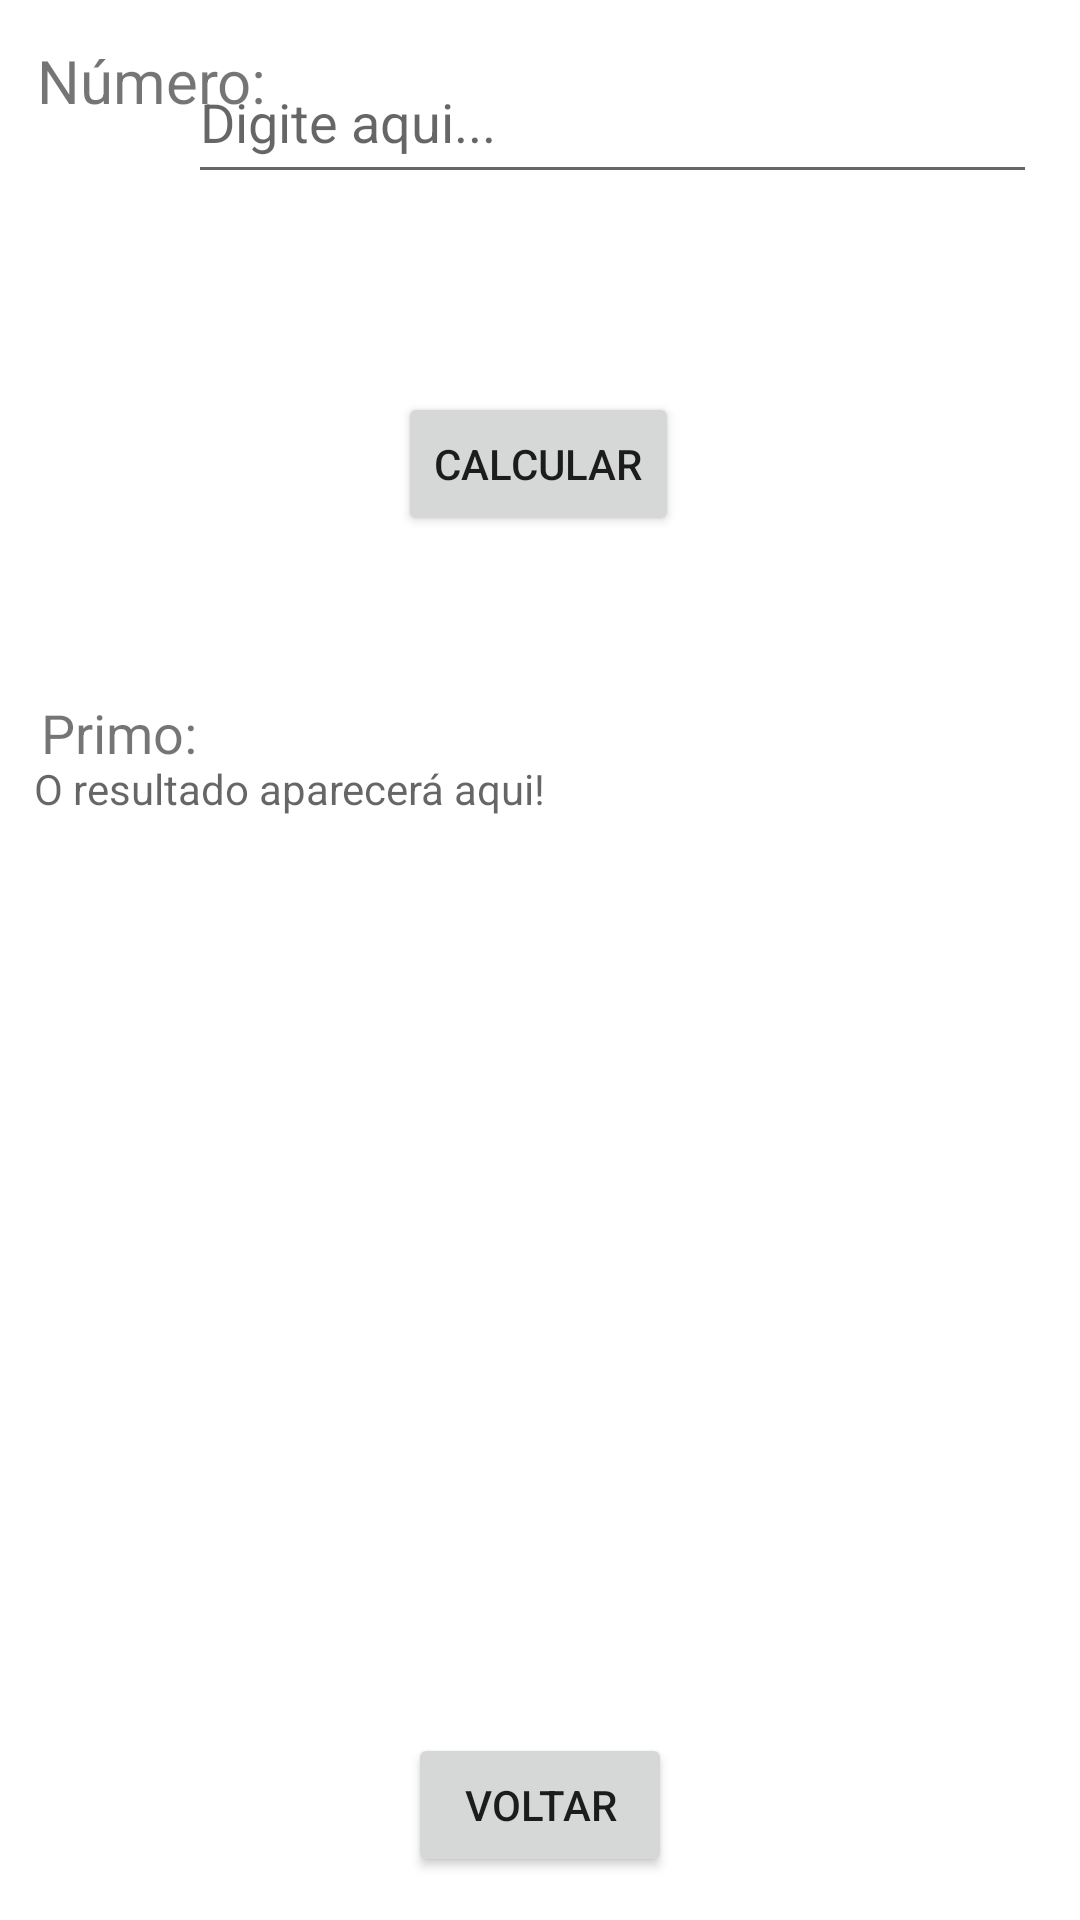

Android layout source for this screen:
<!-- AndroidManifest.xml: application theme Theme.CalculadoraPilha -->
<!-- res/layout/activity_main3.xml -->
<?xml version="1.0" encoding="utf-8"?>
<androidx.constraintlayout.widget.ConstraintLayout xmlns:android="http://schemas.android.com/apk/res/android"
    xmlns:app="http://schemas.android.com/apk/res-auto"
    xmlns:tools="http://schemas.android.com/tools"
    android:layout_width="match_parent"
    android:layout_height="match_parent"
    tools:context=".MainActivity3">

    <TextView
        android:id="@+id/textView13"
        android:layout_width="wrap_content"
        android:layout_height="wrap_content"
        android:text="Primo:"
        android:textSize="18sp"
        app:layout_constraintBottom_toBottomOf="parent"
        app:layout_constraintEnd_toEndOf="parent"
        app:layout_constraintHorizontal_bias="0.044"
        app:layout_constraintStart_toStartOf="parent"
        app:layout_constraintTop_toTopOf="parent"
        app:layout_constraintVertical_bias="0.377" />

    <TextView
        android:id="@+id/textView14"
        android:layout_width="wrap_content"
        android:layout_height="wrap_content"
        android:hint="O resultado aparecerá aqui!"
        app:layout_constraintBottom_toBottomOf="parent"
        app:layout_constraintEnd_toEndOf="parent"
        app:layout_constraintHorizontal_bias="0.06"
        app:layout_constraintStart_toStartOf="parent"
        app:layout_constraintTop_toTopOf="parent"
        app:layout_constraintVertical_bias="0.408" />

    <Button
        android:id="@+id/button14"
        android:layout_width="wrap_content"
        android:layout_height="wrap_content"
        android:onClick="Calcular"
        android:text="Calcular"
        app:layout_constraintBottom_toBottomOf="parent"
        app:layout_constraintEnd_toEndOf="parent"
        app:layout_constraintHorizontal_bias="0.498"
        app:layout_constraintStart_toStartOf="parent"
        app:layout_constraintTop_toTopOf="parent"
        app:layout_constraintVertical_bias="0.221" />

    <Button
        android:id="@+id/button11"
        android:layout_width="wrap_content"
        android:layout_height="wrap_content"
        android:text="Voltar"
        app:layout_constraintBottom_toBottomOf="parent"
        app:layout_constraintEnd_toEndOf="parent"
        app:layout_constraintStart_toStartOf="parent"
        app:layout_constraintTop_toTopOf="parent"
        app:layout_constraintVertical_bias="0.976" />

    <TextView
        android:id="@+id/textView5"
        android:layout_width="wrap_content"
        android:layout_height="wrap_content"
        android:text="Número:"
        android:textSize="20sp"
        app:layout_constraintBottom_toBottomOf="parent"
        app:layout_constraintHorizontal_bias="0.044"
        app:layout_constraintLeft_toLeftOf="parent"
        app:layout_constraintRight_toRightOf="parent"
        app:layout_constraintTop_toTopOf="parent"
        app:layout_constraintVertical_bias="0.022" />

    <EditText
        android:id="@+id/textView8"
        android:layout_width="283dp"
        android:layout_height="51dp"
        android:hint="Digite aqui..."
        android:textSize="18sp"
        app:layout_constraintBottom_toBottomOf="parent"
        app:layout_constraintEnd_toEndOf="parent"
        app:layout_constraintHorizontal_bias="0.812"
        app:layout_constraintStart_toStartOf="parent"
        app:layout_constraintTop_toTopOf="parent"
        app:layout_constraintVertical_bias="0.023" />
</androidx.constraintlayout.widget.ConstraintLayout>
<!-- resources referenced by this layout -->
<resources>
  <style name="Theme.CalculadoraPilha" parent="Theme.MaterialComponents.DayNight.DarkActionBar">
          
          <item name="colorPrimary">@color/purple_500</item>
          <item name="colorPrimaryVariant">@color/purple_700</item>
          <item name="colorOnPrimary">@color/white</item>
          
          <item name="colorSecondary">@color/teal_200</item>
          <item name="colorSecondaryVariant">@color/teal_700</item>
          <item name="colorOnSecondary">@color/black</item>
          
          <item name="android:statusBarColor" tools:targetApi="l">?attr/colorPrimaryVariant</item>
          
      </style>
  <!-- not gathered from this repository: default colours our renderer supplied (Android Studio template values) -->
  <color name="purple_500">#FF6200EE</color>
  <color name="purple_700">#FF3700B3</color>
  <color name="teal_200">#FF03DAC5</color>
  <color name="teal_700">#FF018786</color>
  <color name="black">#FF000000</color>
  <color name="white">#FFFFFFFF</color>
</resources>
